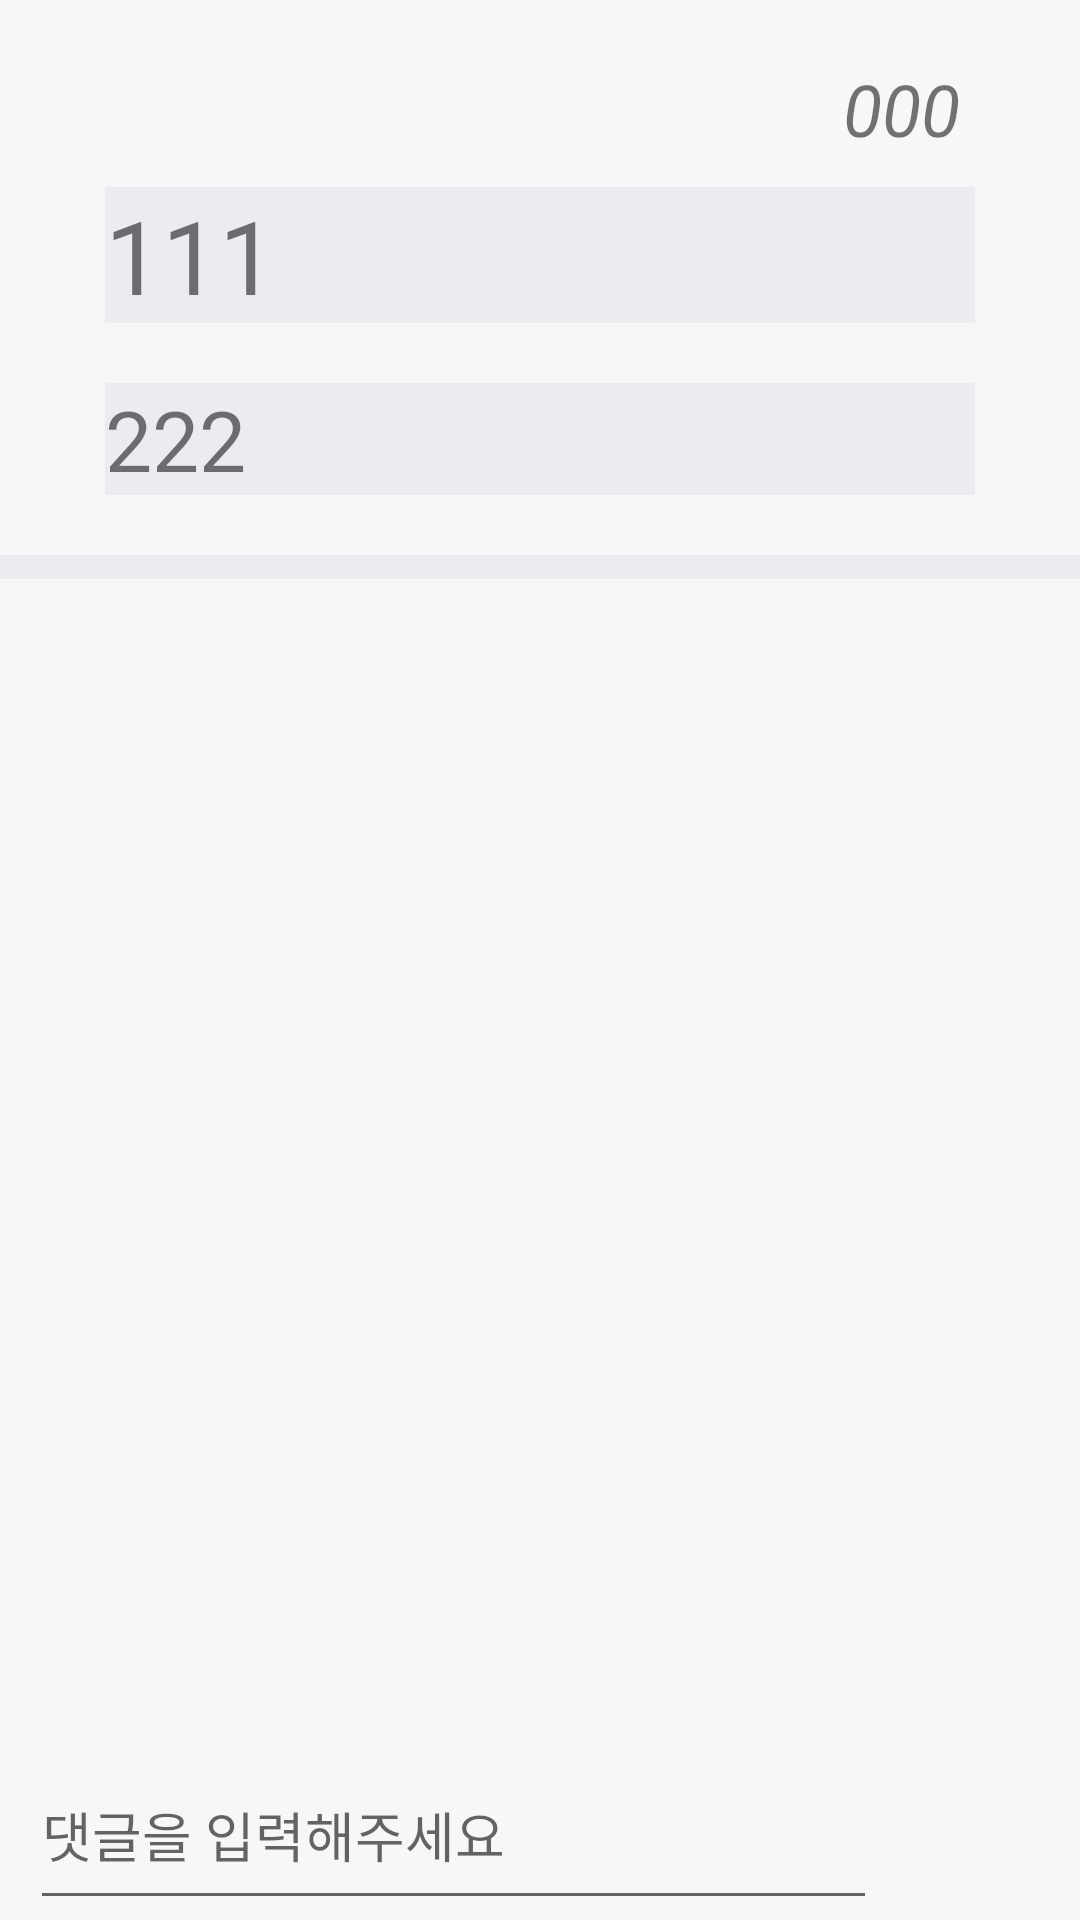

The Android layout XML behind this screen, and the referenced resources:
<!-- AndroidManifest.xml: application theme AppTheme -->
<!-- res/layout/activity_insidepost.xml -->
<?xml version="1.0" encoding="utf-8"?>
<RelativeLayout xmlns:android="http://schemas.android.com/apk/res/android"
    android:layout_width="match_parent"
    android:layout_height="match_parent">

    <LinearLayout
        android:layout_width="match_parent"
        android:layout_height="match_parent"
        android:orientation="vertical"
        android:background="#f7f7f7">

        <LinearLayout
            android:layout_width="match_parent"
            android:layout_height="wrap_content"
            android:orientation="vertical"
            android:layout_weight="0">
            <TextView
                android:id="@+id/postInsideNickname"
                android:layout_width="match_parent"
                android:layout_height="wrap_content"
                android:textSize="24dp"
                android:layout_marginTop="20dp"
                android:layout_marginLeft="40dp"
                android:layout_marginRight="40dp"
                android:textStyle="italic"
                android:gravity="right"
                android:text="000">

            </TextView>


            <TextView
                android:id="@+id/postInsideTitle"
                android:layout_width="match_parent"
                android:layout_height="wrap_content"
                android:textSize="34dp"
                android:layout_marginLeft="35dp"
                android:layout_marginRight="35dp"
                android:layout_marginTop="10dp"
                android:text="111"
                android:background="#ebecf0">

            </TextView>

            <TextView
                android:id="@+id/postInsideContent"
                android:layout_width="match_parent"
                android:layout_height="wrap_content"
                android:textSize="28dp"
                android:layout_marginTop="20dp"
                android:layout_marginLeft="35dp"
                android:layout_marginRight="35dp"
                android:background="#ebecf0"
                android:text="222">

            </TextView>

            <TextView
                android:layout_width="match_parent"
                android:layout_height="8dp"
                android:layout_marginTop="20dp"
                android:text=" "
                android:background="#ebecf0">
            </TextView>
        </LinearLayout>

        <LinearLayout
            android:layout_width="match_parent"
            android:layout_height="match_parent"
            android:orientation="vertical"
            android:layout_weight="1">
            <ListView
                android:id="@+id/CommentListview"
                android:layout_width="match_parent"
                android:layout_height="match_parent">
            </ListView>

        </LinearLayout>

        <LinearLayout
            android:layout_alignParentBottom="true"
            android:layout_width="match_parent"
            android:layout_height="60dp"
            android:layout_weight="0"
            android:orientation="horizontal">

            <EditText
                android:id="@+id/commentText"
                android:layout_width="0dp"
                android:layout_height="60dp"
                android:hint="댓글을 입력해주세요"
                android:layout_marginLeft="10dp"
                android:layout_marginRight="10dp"
                android:layout_weight="15">

            </EditText>

            <ImageButton
                android:id="@+id/sendCommentButton"
                android:layout_width="0dp"
                android:layout_height="40dp"
                android:layout_weight="2"
                android:background="@drawable/sendbutton"
                android:layout_marginLeft="10dp"
                android:layout_marginRight="10dp"
                android:layout_gravity="center">

            </ImageButton>

        </LinearLayout>



    </LinearLayout>



</RelativeLayout>
<!-- resources referenced by this layout -->
<resources>
  <style name="AppTheme" parent="Theme.AppCompat.Light.NoActionBar">
          
          <item name="colorPrimary">@color/colorPrimary</item>
          <item name="colorPrimaryDark">#ffffff</item>
          <item name="colorAccent">@color/colorAccent</item>
          <item name="android:windowLightStatusBar">true</item>
  
      </style>
  <!-- not gathered from this repository: default colours our renderer supplied (Android Studio template values) -->
  <color name="colorPrimary">#FF6200EE</color>
  <color name="colorAccent">#FF03DAC5</color>
</resources>
